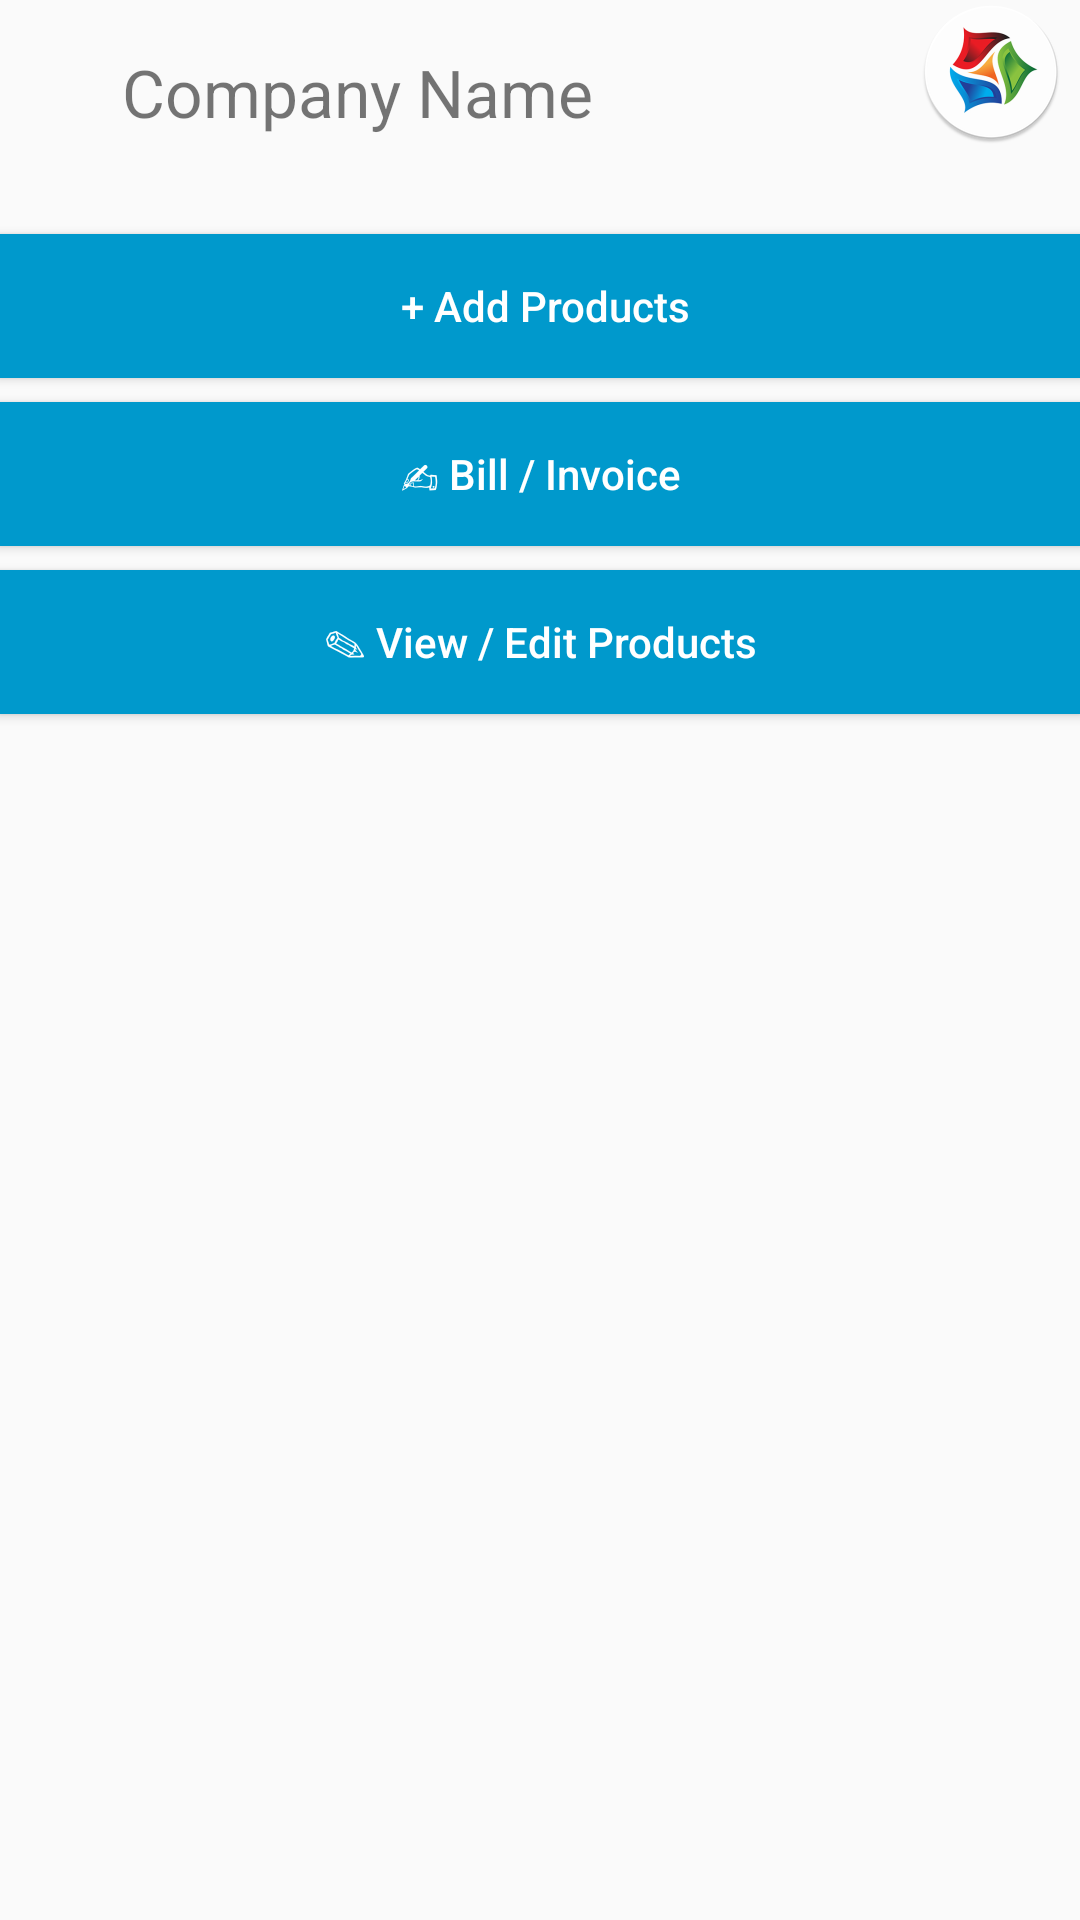

Layout XML and referenced resources for this Android screen:
<!-- AndroidManifest.xml: application theme AppTheme -->
<!-- res/layout/content_main.xml -->
<?xml version="1.0" encoding="utf-8"?>
<RelativeLayout xmlns:android="http://schemas.android.com/apk/res/android"
    xmlns:app="http://schemas.android.com/apk/res-auto"
    xmlns:tools="http://schemas.android.com/tools"
    android:layout_width="match_parent"
    android:layout_height="match_parent"
    android:paddingBottom="@dimen/activity_vertical_margin"
    android:paddingLeft="@dimen/activity_horizontal_margin"
    android:paddingRight="@dimen/activity_horizontal_margin"
    android:paddingTop="@dimen/activity_vertical_margin"
    app:layout_behavior="@string/appbar_scrolling_view_behavior"
    tools:context="com.example.cypher.invoice.MainActivity"
    tools:showIn="@layout/app_bar_main">

    <ImageView
        android:layout_width="60dp"
        android:layout_height="wrap_content"
        android:src="@mipmap/compny_logo"
        android:id="@+id/main_compny_image"
        android:layout_alignParentTop="true"
        android:layout_alignRight="@+id/main_add_product_button"
        android:layout_alignEnd="@+id/main_add_product_button" />
    <Button
        android:layout_width="match_parent"
        android:layout_height="wrap_content"
        android:text=" &#43; Add Products"
        android:layout_below="@+id/main_compny_image"
        android:id="@+id/main_add_product_button"
        android:onClick="addProductDetails"
        android:layout_marginTop="30dp"
        android:textAllCaps="false"
        android:textColor="@android:color/white"
        android:background="@color/colorPrimary"/>
    <Button
        android:layout_width="match_parent"
        android:layout_height="wrap_content"
        android:text="&#x270d; Bill / Invoice"
        android:textAllCaps="false"
        android:textColor="@android:color/white"
        android:layout_below="@id/main_add_product_button"
        android:id="@+id/main_scan_item_button"
        android:onClick="createInvoice"
        android:layout_marginTop="8dp"
        android:background="@color/colorPrimary"/>
    <Button
        android:layout_width="match_parent"
        android:layout_height="wrap_content"
        android:text="&#x270e; View / Edit Products"
        android:textAllCaps="false"
        android:textColor="@android:color/white"
        android:onClick="viewProducts"
        android:layout_below="@id/main_scan_item_button"
        android:id="@+id/main_view_product_button"
        android:layout_marginTop="8dp"
        android:background="@color/colorPrimary"/>

    <TextView
        android:layout_width="wrap_content"
        android:layout_height="match_parent"
        android:text="Company Name"
        android:layout_weight="1.00"
        android:textSize="22dp"
        android:paddingTop="@dimen/abc_action_bar_content_inset_material"
        android:id="@+id/textView"
        android:layout_marginLeft="41dp"
        android:layout_marginStart="41dp"
        android:layout_above="@+id/main_add_product_button"
        android:layout_alignParentLeft="true"
        android:layout_alignParentStart="true"
        />





    
        
        
        
        
        
        
        


</RelativeLayout>
<!-- res/layout/app_bar_main.xml (included above) -->
<?xml version="1.0" encoding="utf-8"?>
<android.support.design.widget.CoordinatorLayout xmlns:android="http://schemas.android.com/apk/res/android"
    xmlns:app="http://schemas.android.com/apk/res-auto"
    xmlns:tools="http://schemas.android.com/tools"
    android:layout_width="match_parent"
    android:layout_height="match_parent"
    android:fitsSystemWindows="true"
    tools:context="com.example.cypher.invoice.MainActivity">

    <android.support.design.widget.AppBarLayout
        android:layout_width="match_parent"
        android:layout_height="wrap_content"
        android:theme="@style/AppTheme.AppBarOverlay">

        <android.support.v7.widget.Toolbar
            android:id="@+id/toolbar"
            android:layout_width="match_parent"
            android:layout_height="?attr/actionBarSize"
            android:background="?attr/colorPrimary"
            app:popupTheme="@style/AppTheme.PopupOverlay" />

    </android.support.design.widget.AppBarLayout>

    <include layout="@layout/content_main" />

    
        
        
        
        
        
        

</android.support.design.widget.CoordinatorLayout>
<!-- resources referenced by this layout -->
<resources>
  <color name="colorPrimary">@android:color/holo_blue_dark</color>
  <!-- mipmap compny_logo: png bitmap (mipmap-hdpi, 4681 bytes) -->
  <style name="AppTheme.AppBarOverlay" parent="ThemeOverlay.AppCompat.Dark.ActionBar" />
  <style name="AppTheme.PopupOverlay" parent="ThemeOverlay.AppCompat.Light" />
  <style name="AppTheme" parent="Theme.AppCompat.Light.NoActionBar">
          
          <item name="colorPrimary">@color/colorPrimary</item>
          <item name="colorPrimaryDark">@color/colorPrimaryDark</item>
          <item name="colorAccent">@color/colorAccent</item>
          
          <item name="colorControlActivated">@color/colorPrimary</item>
          <item name="colorControlHighlight">@color/colorPrimary</item>
      </style>
  <color name="colorPrimaryDark">#303F9F</color>
  <color name="colorAccent">#FF4081</color>
</resources>
